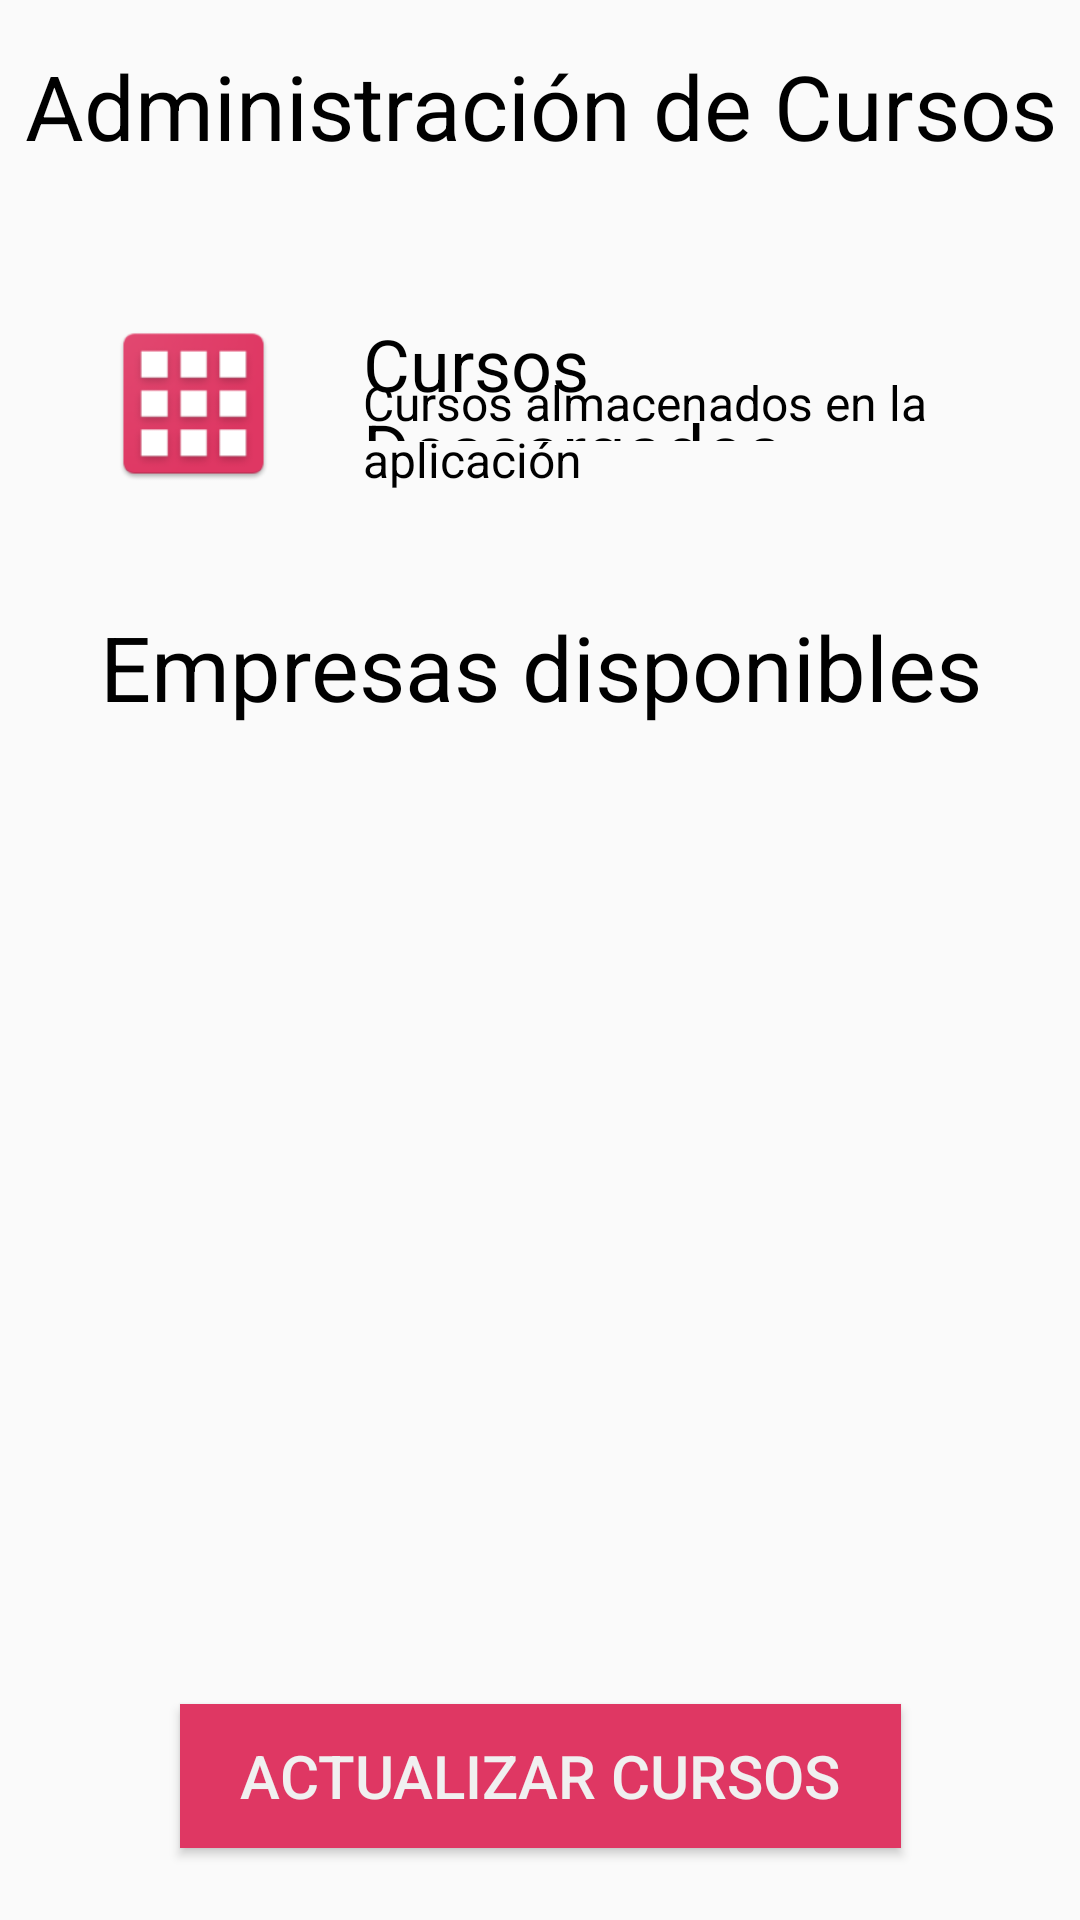

Reconstruct the res/layout file that produces this screen, plus the resources it refers to.
<!-- AndroidManifest.xml: application theme AppTheme -->
<!-- res/layout/activity_admin_list_companies.xml -->
<?xml version="1.0" encoding="utf-8"?>
<android.support.constraint.ConstraintLayout xmlns:android="http://schemas.android.com/apk/res/android"
    xmlns:app="http://schemas.android.com/apk/res-auto"
    xmlns:tools="http://schemas.android.com/tools"
    android:layout_width="match_parent"
    android:layout_height="match_parent"
    tools:context=".AdminListCompanies">


    <TextView
        android:id="@+id/textView9"
        android:layout_width="602dp"
        android:layout_height="82dp"
        android:paddingVertical="15dp"
        android:text="Administración de Cursos"
        android:textAlignment="center"
        android:textSize="30dp"
        app:layout_constraintEnd_toEndOf="parent"
        app:layout_constraintStart_toStartOf="parent"
        app:layout_constraintTop_toTopOf="parent" />

    <ListView
        android:id="@+id/coursesListView"
        android:layout_width="585dp"
        android:layout_height="487dp"
        android:dividerHeight="0dp"
        app:layout_constraintEnd_toEndOf="parent"
        app:layout_constraintStart_toStartOf="parent"
        app:layout_constraintTop_toBottomOf="@+id/textView10" />

    <RelativeLayout
        android:id="@+id/scrollView2"
        android:layout_width="match_parent"
        android:layout_height="wrap_content"
        android:padding="23dp"
        app:layout_constraintTop_toBottomOf="@+id/textView9">

        <TextView
            android:id="@+id/courses_list_item_name"
            android:layout_width="460dp"
            android:layout_height="42dp"
            android:layout_alignParentLeft="true"
            android:layout_alignParentStart="true"
            android:layout_alignParentTop="true"
            android:layout_marginLeft="98dp"
            android:layout_marginStart="98dp"
            android:layout_marginTop="0dp"
            android:text="Cursos Descargados"
            android:textSize="24sp" />

        <TextView
            android:id="@+id/main_list_item_description"
            android:layout_width="match_parent"
            android:layout_height="wrap_content"
            android:layout_alignBottom="@+id/main_list_item_icon"
            android:layout_alignLeft="@+id/courses_list_item_name"
            android:layout_alignStart="@+id/courses_list_item_name"
            android:text="Cursos almacenados en la aplicación"
            android:textSize="16sp" />

        <ImageView
            android:id="@+id/main_list_item_icon"
            android:layout_width="63dp"
            android:layout_height="59dp"
            android:layout_alignParentLeft="true"
            android:layout_alignParentStart="true"
            android:layout_centerVertical="true"
            android:layout_marginLeft="10dp"
            android:layout_marginStart="10dp"
            android:contentDescription="listItemIcon"
            app:srcCompat="@mipmap/courses_down" />
    </RelativeLayout>

    <TextView
        android:id="@+id/textView10"
        android:layout_width="602dp"
        android:layout_height="82dp"
        android:paddingVertical="15dp"
        android:text="Empresas disponibles"
        android:textAlignment="center"
        android:textSize="30dp"
        app:layout_constraintEnd_toEndOf="parent"
        app:layout_constraintStart_toStartOf="parent"
        app:layout_constraintTop_toBottomOf="@+id/scrollView2" />

    <Button
        android:id="@+id/saveButton"
        android:layout_width="wrap_content"
        android:layout_height="wrap_content"
        android:layout_marginBottom="24dp"
        android:layout_marginEnd="179dp"
        android:layout_marginLeft="179dp"
        android:layout_marginRight="179dp"
        android:layout_marginStart="179dp"
        android:background="@color/colorPrimary"
        android:paddingEnd="20dp"
        android:paddingLeft="20dp"
        android:paddingRight="20dp"
        android:paddingStart="20dp"
        android:text="Actualizar Cursos"
        android:textColor="@color/colorBackground"
        android:textSize="20dp"
        app:layout_constraintBottom_toBottomOf="parent"
        app:layout_constraintEnd_toEndOf="parent"
        app:layout_constraintStart_toStartOf="parent" />


</android.support.constraint.ConstraintLayout>
<!-- resources referenced by this layout -->
<resources>
  <color name="colorBackground">#F0F0F0</color>
  <color name="colorPrimary">#DF3763</color>
  <!-- mipmap courses_down: png bitmap (mipmap-hdpi, 4158 bytes) -->
  <style name="AppTheme" parent="Theme.AppCompat.Light.DarkActionBar">
          
          <item name="android:windowNoTitle">true</item>
          <item name="android:windowActionBar">false</item>
          <item name="android:windowFullscreen">true</item>
          <item name="android:windowContentOverlay">@null</item>
          <item name="colorPrimary">@color/colorPrimary</item>
          <item name="colorPrimaryDark">@color/colorPrimaryDark</item>
          <item name="colorAccent">@color/colorAccent</item>
          <item name="android:textColor">#000000</item>
      </style>
  <color name="colorPrimaryDark">#3D4FBC</color>
  <color name="colorAccent">#5B5B5E</color>
</resources>
